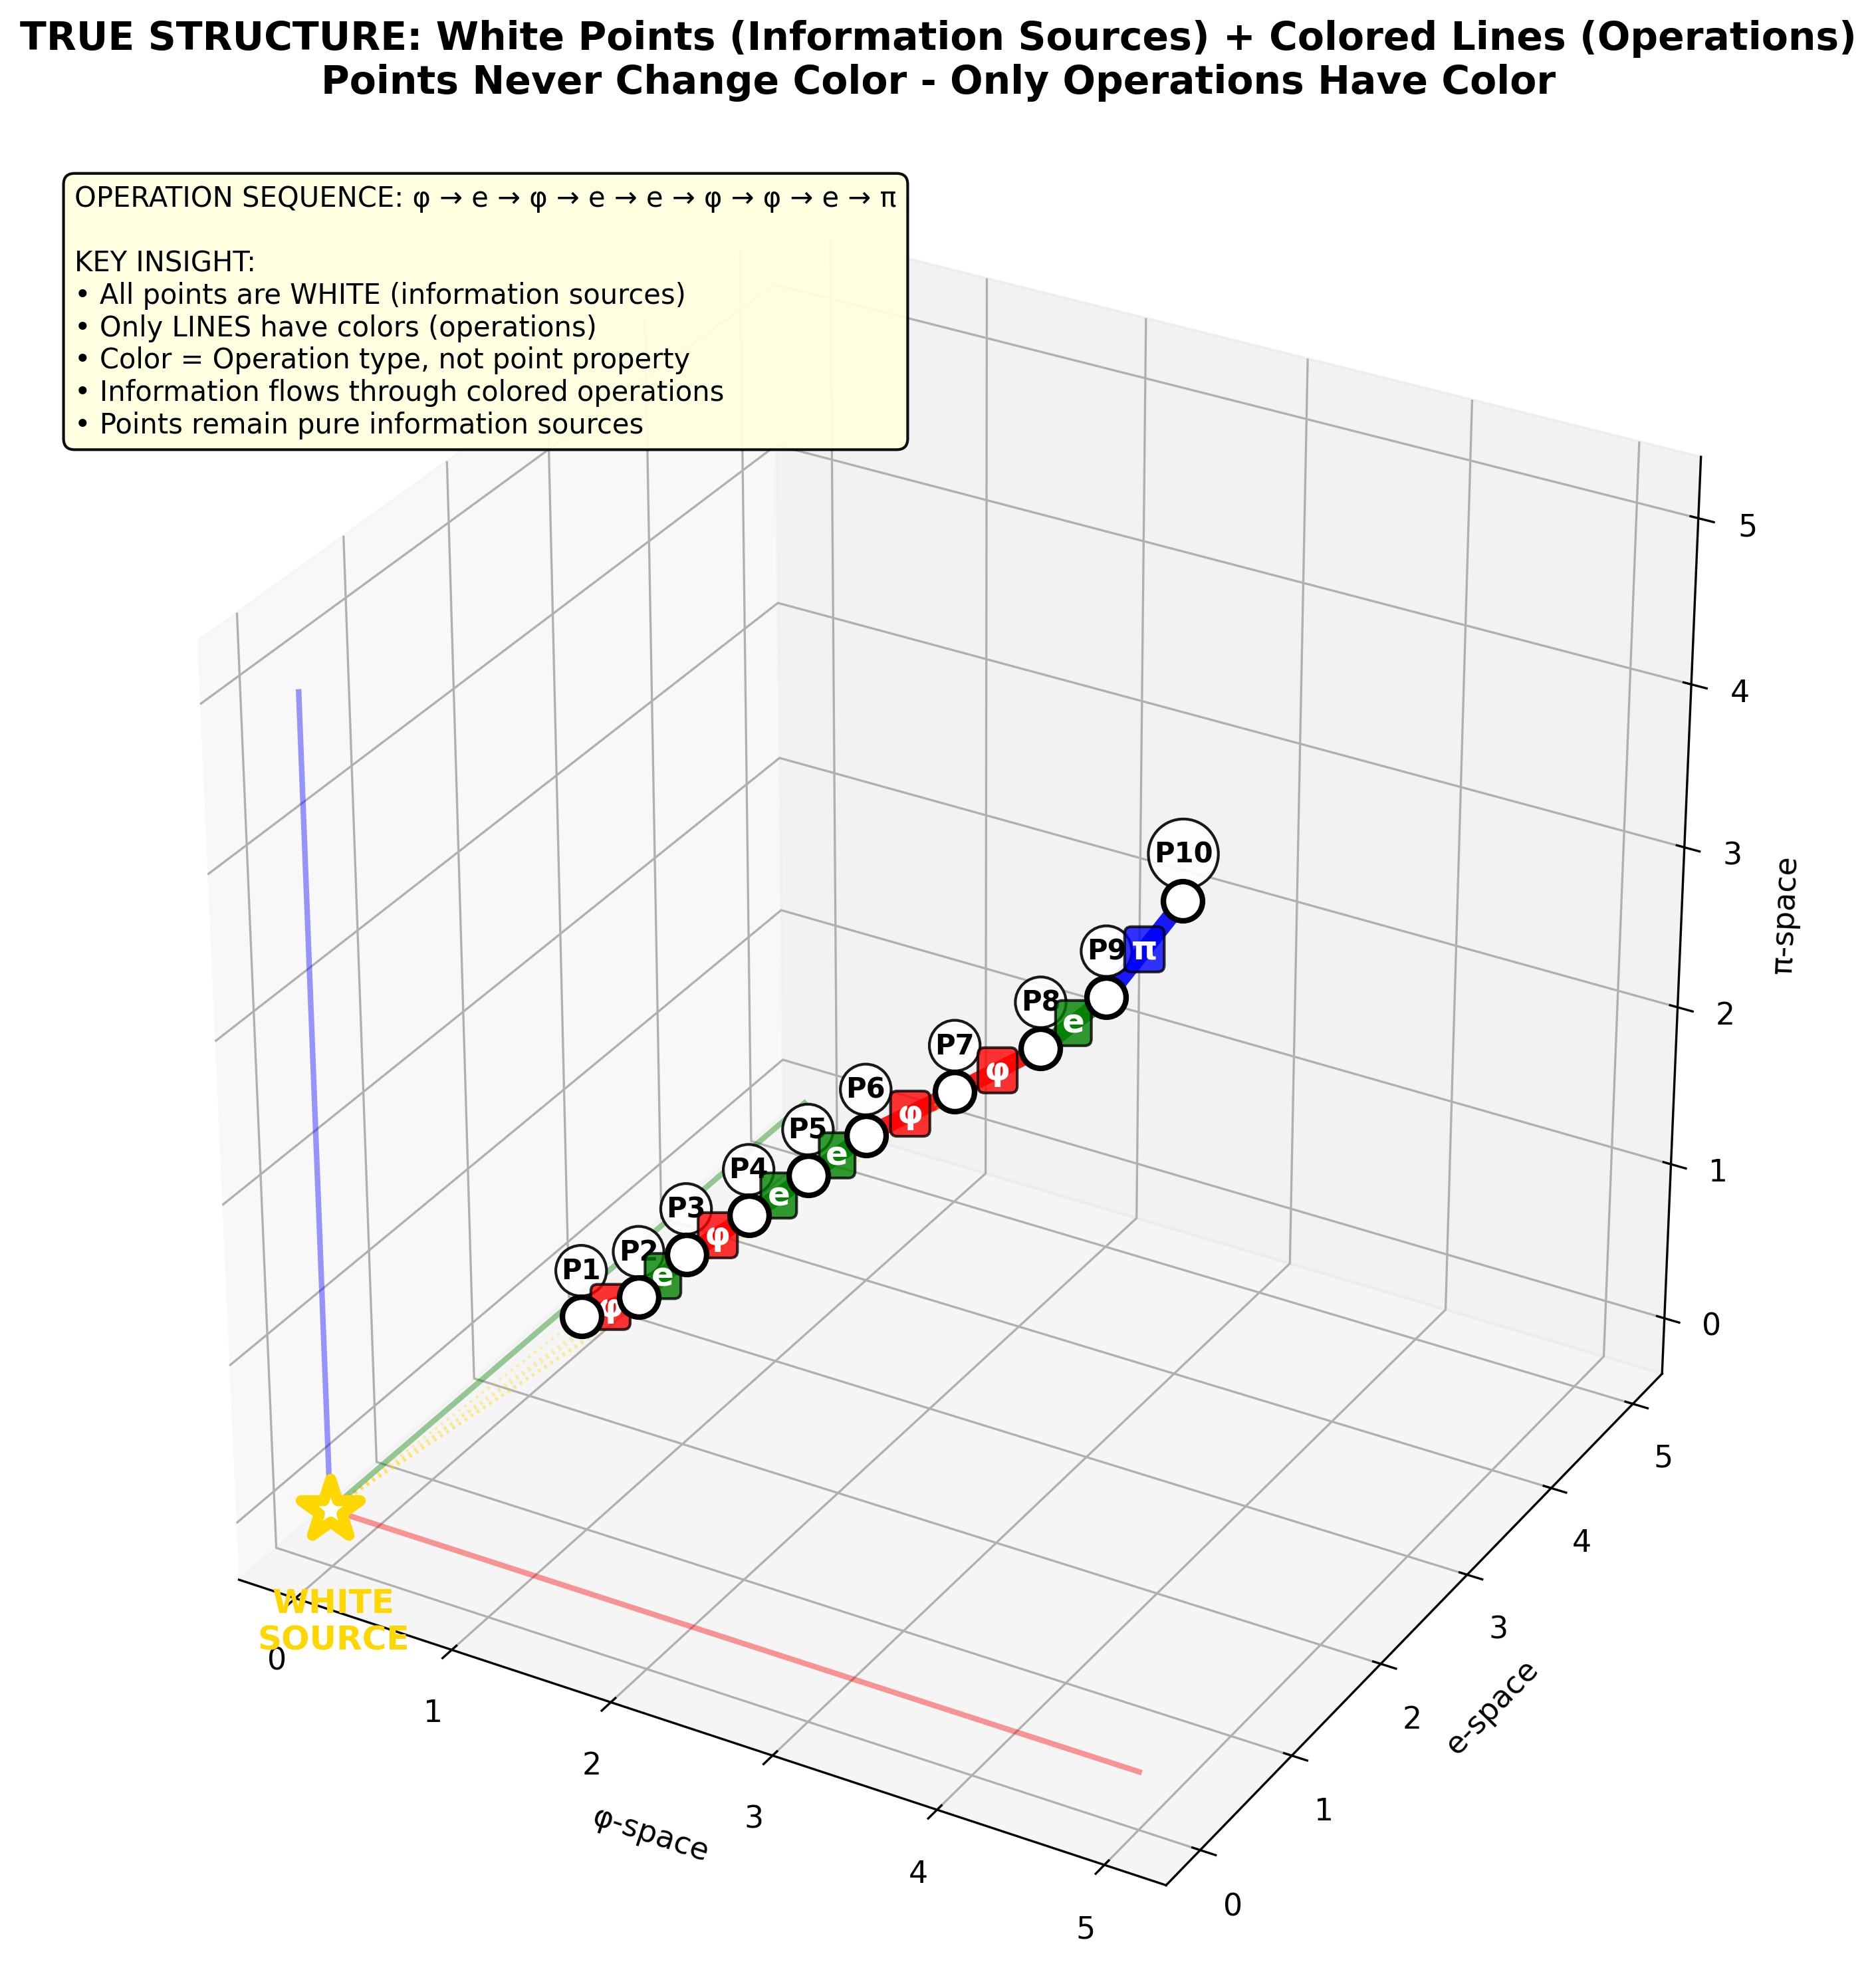

The Python source for this figure:
#!/usr/bin/env python3
"""
Figure 32: White Points, Colored Lines - The True Structure
Show that points are always white (information sources) 
Only the lines (operations) have colors
"""

import numpy as np
import matplotlib.pyplot as plt
from mpl_toolkits.mplot3d import Axes3D
from recursive_math_functions import recursive_math
import random

plt.style.use('default')
plt.rcParams['font.size'] = 11

def generate_figure_32():
    """Generate single figure: White Points, Colored Lines"""
    
    fig = plt.figure(figsize=(16, 10))
    ax = fig.add_subplot(111, projection='3d')
    
    # Generate observer path with 10 points
    n_points = 10
    operations = ['φ', 'e', 'π']
    random.seed(123)  # Different seed for variety
    operation_sequence = [random.choice(operations) for _ in range(n_points-1)]  # 9 operations for 10 points
    
    # Generate path points
    path_points = []
    start_point = [1, 1, 1]  # Starting position
    current_point = start_point.copy()
    path_points.append(current_point.copy())
    
    for i, operation in enumerate(operation_sequence):
        # Each operation moves observer to next white point
        if operation == 'φ':
            # Fibonacci-like movement
            movement = [0.3, 0.1, 0.2]
        elif operation == 'e':
            # Factorial-like movement  
            movement = [0.1, 0.3, 0.1]
        else:  # π operation
            # Leibniz-like movement
            movement = [0.2, 0.1, 0.3]
        
        # Apply movement with some randomness
        for j in range(3):
            current_point[j] += movement[j] * (1 + i*0.1) * (0.8 + 0.4*random.random())
        
        path_points.append(current_point.copy())
    
    # ALL POINTS ARE WHITE (information sources)
    for i, point in enumerate(path_points):
        x, y, z = point
        
        # Every point is WHITE - they are all information source points
        ax.scatter([x], [y], [z], s=200, c='white', marker='o',
                  edgecolor='black', linewidth=2, alpha=1.0)
        
        # Label each point
        ax.text(x, y, z+0.2, f'P{i+1}', ha='center', va='bottom',
               fontsize=10, weight='bold', color='black',
               bbox=dict(boxstyle="circle,pad=0.2", facecolor='white', 
                        edgecolor='black', alpha=0.9))
    
    # ONLY LINES HAVE COLORS (operations have colors)
    operation_colors = {'φ': 'red', 'e': 'green', 'π': 'blue'}
    
    for i in range(len(path_points)-1):
        operation = operation_sequence[i]
        color = operation_colors[operation]
        
        p1 = path_points[i]
        p2 = path_points[i+1]
        
        # Draw colored line segment (thick to emphasize)
        ax.plot([p1[0], p2[0]], [p1[1], p2[1]], [p1[2], p2[2]], 
               color=color, linewidth=6, alpha=0.9)
        
        # Operation label on line
        mid_x = (p1[0] + p2[0]) / 2
        mid_y = (p1[1] + p2[1]) / 2  
        mid_z = (p1[2] + p2[2]) / 2
        
        ax.text(mid_x, mid_y, mid_z, operation, ha='center', va='center',
               fontsize=12, weight='bold', color='white',
               bbox=dict(boxstyle="round,pad=0.2", facecolor=color, alpha=0.8))
    
    # Central white light source
    ax.scatter([0], [0], [0], s=500, c='white', marker='*',
              edgecolor='gold', linewidth=4, alpha=1.0)
    ax.text(0, 0, -0.5, 'WHITE\nSOURCE', ha='center', va='top',
           fontsize=12, weight='bold', color='gold')
    
    # Show that all points connect back to white source
    for point in path_points[::2]:  # Every other point for clarity
        x, y, z = point
        ax.plot([0, x], [0, y], [0, z], 'gold', linestyle=':', 
               alpha=0.3, linewidth=1)
    
    # Three information axes
    axis_length = 5
    ax.plot([0, axis_length], [0, 0], [0, 0], 'red', linewidth=2, alpha=0.4)
    ax.plot([0, 0], [0, axis_length], [0, 0], 'green', linewidth=2, alpha=0.4)
    ax.plot([0, 0], [0, 0], [0, axis_length], 'blue', linewidth=2, alpha=0.4)
    
    ax.set_xlabel('φ-space')
    ax.set_ylabel('e-space')
    ax.set_zlabel('π-space')
    ax.set_title('TRUE STRUCTURE: White Points (Information Sources) + Colored Lines (Operations)\nPoints Never Change Color - Only Operations Have Color',
                fontsize=14, weight='bold', pad=20)
    
    # Key insight box
    insight_text = f"""OPERATION SEQUENCE: {' → '.join(operation_sequence)}

KEY INSIGHT:
• All points are WHITE (information sources)
• Only LINES have colors (operations)  
• Color = Operation type, not point property
• Information flows through colored operations
• Points remain pure information sources"""
    
    ax.text2D(0.02, 0.98, insight_text, transform=ax.transAxes, ha='left', va='top',
             fontsize=10, bbox=dict(boxstyle="round,pad=0.4", 
             facecolor='lightyellow', alpha=0.95))
    
    ax.set_box_aspect([1,1,1])
    ax.grid(True, alpha=0.2)
    
    plt.tight_layout()
    plt.savefig('/Users/cookie/zeckendorf-hilbert/docs/traditional-math/hilbert-complete/visualizations/tutorial/fig32_white_points_colored_lines.png',
                dpi=300, bbox_inches='tight')
    plt.close()
    
    print("✓ Figure 32 generated successfully")
    print(f"Operation sequence: {operation_sequence}")

if __name__ == "__main__":
    generate_figure_32()